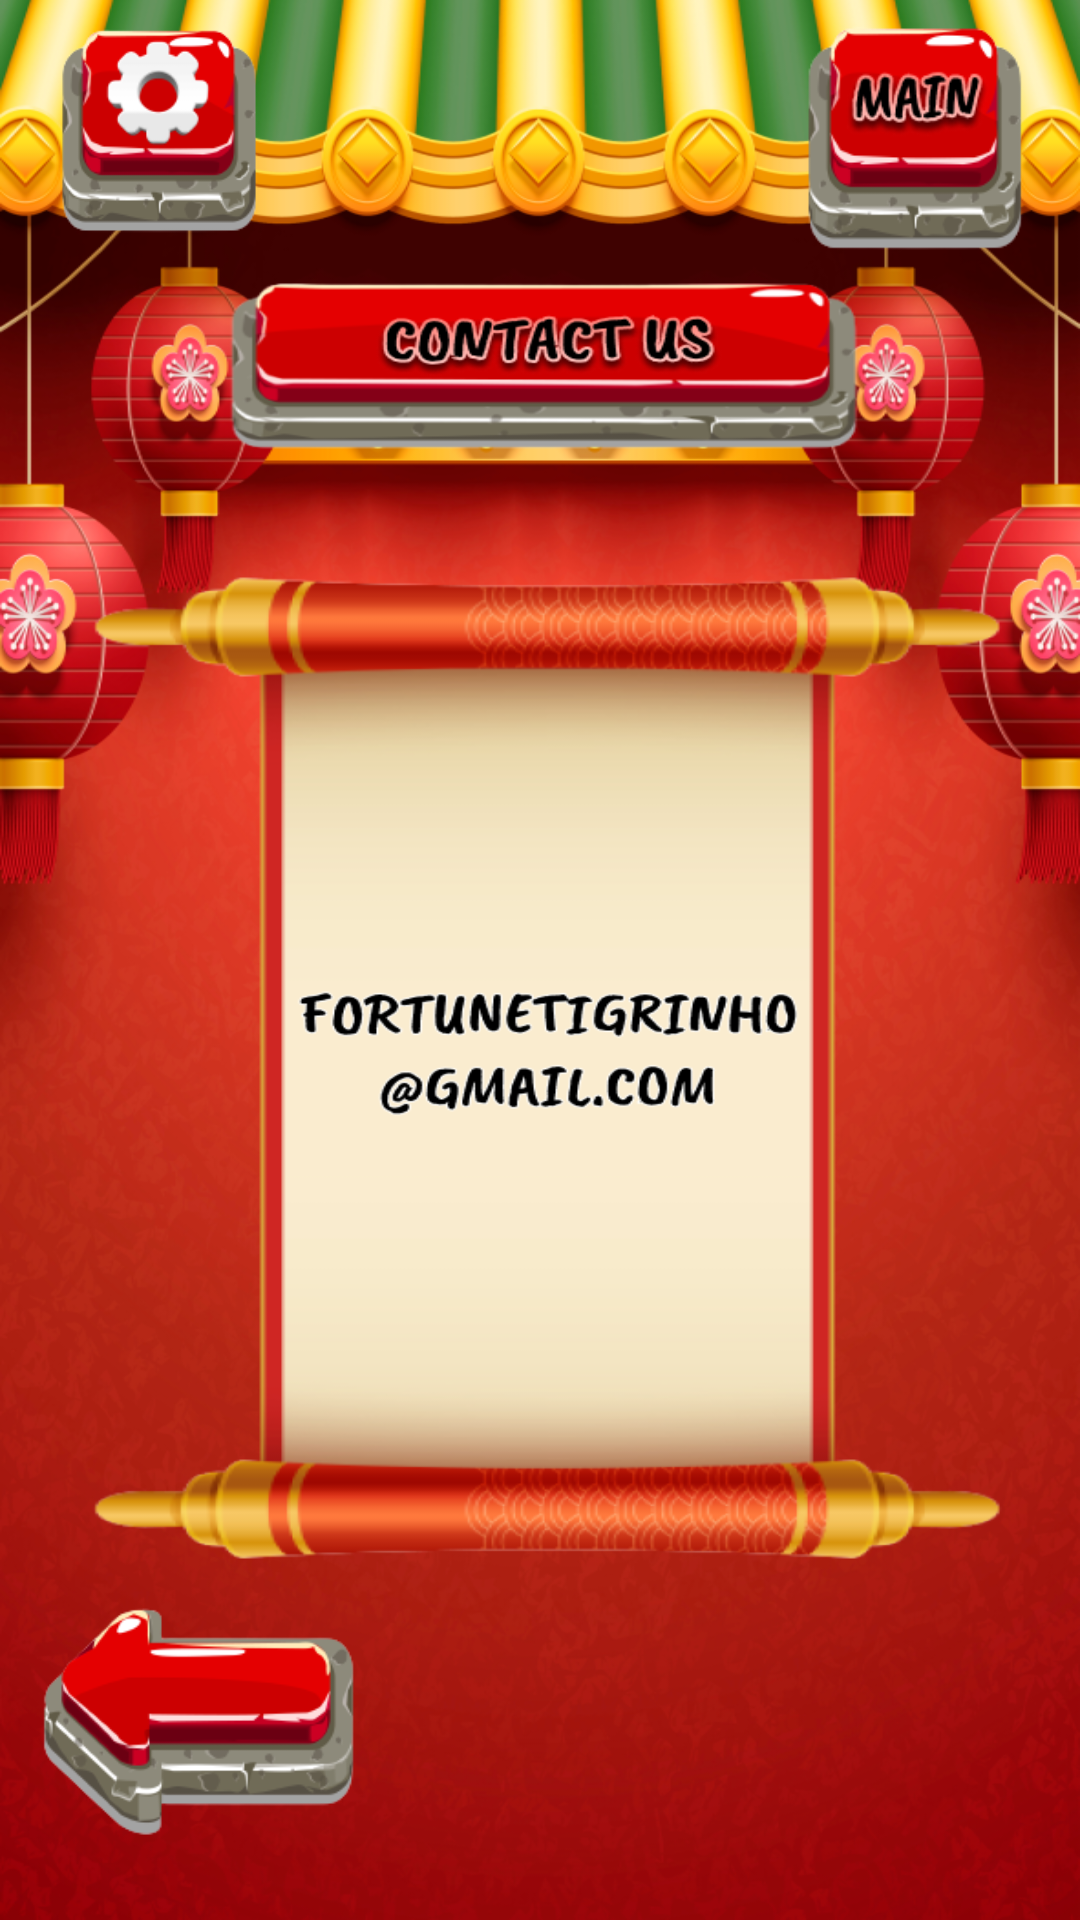

Here is an Android app screen rendered from its layout file. Give the layout XML and the strings, colors and styles it references.
<!-- AndroidManifest.xml: application theme Theme.FortuneTigerTigrinho -->
<!-- res/layout/activity_contact_us.xml -->
<?xml version="1.0" encoding="utf-8"?>
<androidx.constraintlayout.widget.ConstraintLayout xmlns:android="http://schemas.android.com/apk/res/android"
    xmlns:app="http://schemas.android.com/apk/res-auto"
    xmlns:tools="http://schemas.android.com/tools"
    android:layout_width="match_parent"
    android:layout_height="match_parent"
    android:background="@drawable/contact_us_fon"
    tools:context=".ContactUs">

    <ImageView
        android:id="@+id/back_cu"
        android:layout_width="107dp"
        android:layout_height="102dp"
        app:layout_constraintBottom_toBottomOf="parent"
        app:layout_constraintEnd_toEndOf="parent"
        app:layout_constraintHorizontal_bias="0.052"
        app:layout_constraintStart_toStartOf="parent"
        app:layout_constraintTop_toTopOf="parent"
        app:layout_constraintVertical_bias="0.974"
        app:srcCompat="@drawable/back_tap" />

    <ImageView
        android:id="@+id/menu_cu"
        android:layout_width="127dp"
        android:layout_height="83dp"
        app:layout_constraintBottom_toBottomOf="parent"
        app:layout_constraintEnd_toEndOf="parent"
        app:layout_constraintHorizontal_bias="0.943"
        app:layout_constraintStart_toStartOf="parent"
        app:layout_constraintTop_toTopOf="parent"
        app:layout_constraintVertical_bias="0.007"
        app:srcCompat="@drawable/main_tap" />

    <ImageView
        android:id="@+id/setting_cu"
        android:layout_width="74dp"
        android:layout_height="76dp"
        app:layout_constraintBottom_toBottomOf="parent"
        app:layout_constraintEnd_toEndOf="parent"
        app:layout_constraintHorizontal_bias="0.056"
        app:layout_constraintStart_toStartOf="parent"
        app:layout_constraintTop_toTopOf="parent"
        app:layout_constraintVertical_bias="0.007"
        app:srcCompat="@drawable/setting_tap" />

</androidx.constraintlayout.widget.ConstraintLayout>
<!-- resources referenced by this layout -->
<resources>
  <!-- drawable back_tap: png bitmap (drawable, 15073 bytes) -->
  <!-- drawable contact_us_fon: png bitmap (drawable, 674508 bytes) -->
  <!-- drawable main_tap: png bitmap (drawable, 16309 bytes) -->
  <!-- drawable setting_tap: png bitmap (drawable, 13576 bytes) -->
  <style name="Theme.FortuneTigerTigrinho" parent="Base.Theme.FortuneTigerTigrinho" />
  <style name="Base.Theme.FortuneTigerTigrinho" parent="Theme.Material3.DayNight.NoActionBar">
          
          
      </style>
</resources>
